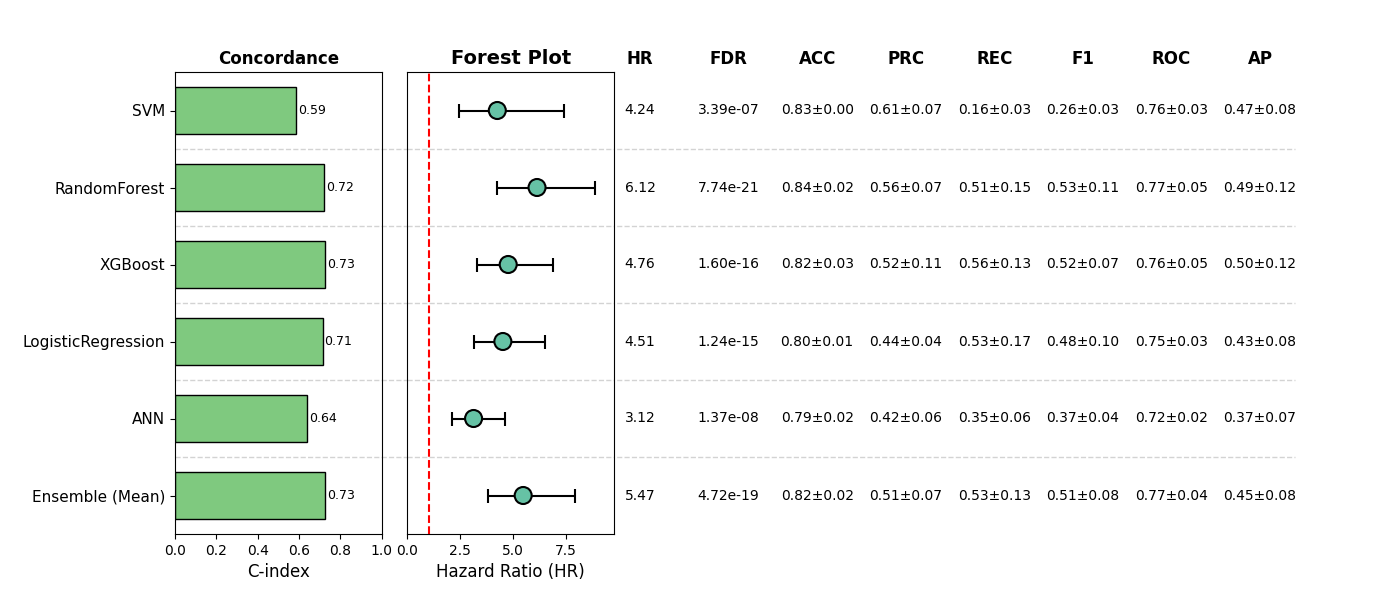

Data behind this chart, as committed beside it:
, Model, HR, CI_lower, CI_upper, p, cindex, accuracy_mean, accuracy_std, precision_mean, precision_std, recall_mean, recall_std, f1_mean, f1_std, roc_auc_mean, roc_auc_std, pr_auc_mean, pr_auc_std, FDR, Sig
0, SVM, 4.243, 2.435, 7.394, 3.393759407432744e-07, 0.587, 0.8304, 0.004775, 0.6104, 0.07423, 0.1634, 0.02901, 0.2555, 0.03398, 0.7648, 0.03159, 0.4675, 0.07618, 3.393759407432744e-07, True
1, RandomForest, 6.12, 4.22, 8.877, 1.2901607152749848e-21, 0.7193, 0.8421, 0.02188, 0.5552, 0.07133, 0.509, 0.1547, 0.5257, 0.1113, 0.7745, 0.05123, 0.4927, 0.1156, 7.74096429164991e-21, True
2, XGBoost, 4.758, 3.297, 6.868, 8.017085283267917e-17, 0.7256, 0.8187, 0.03443, 0.521, 0.1061, 0.5649, 0.1336, 0.5246, 0.06721, 0.7622, 0.04998, 0.502, 0.1193, 1.6034170566535834e-16, True
3, LogisticRegression, 4.505, 3.123, 6.5, 8.256013186286924e-16, 0.7137, 0.8012, 0.00827, 0.4434, 0.04011, 0.5301, 0.171, 0.4752, 0.1003, 0.7464, 0.03395, 0.4292, 0.07519, 1.2384019779430387e-15, True
4, ANN, 3.122, 2.112, 4.614, 1.1382219417467819e-08, 0.6369, 0.7934, 0.02355, 0.4224, 0.05811, 0.3484, 0.06408, 0.3748, 0.04184, 0.7205, 0.01765, 0.3686, 0.06751, 1.3658663300961383e-08, True
5, Ensemble (Mean), 5.465, 3.782, 7.898, 1.5723932578314378e-19, 0.7268, 0.8226, 0.02355, 0.509, 0.06903, 0.5319, 0.1272, 0.5129, 0.07764, 0.7695, 0.03643, 0.4497, 0.07554, 4.717179773494314e-19, True
